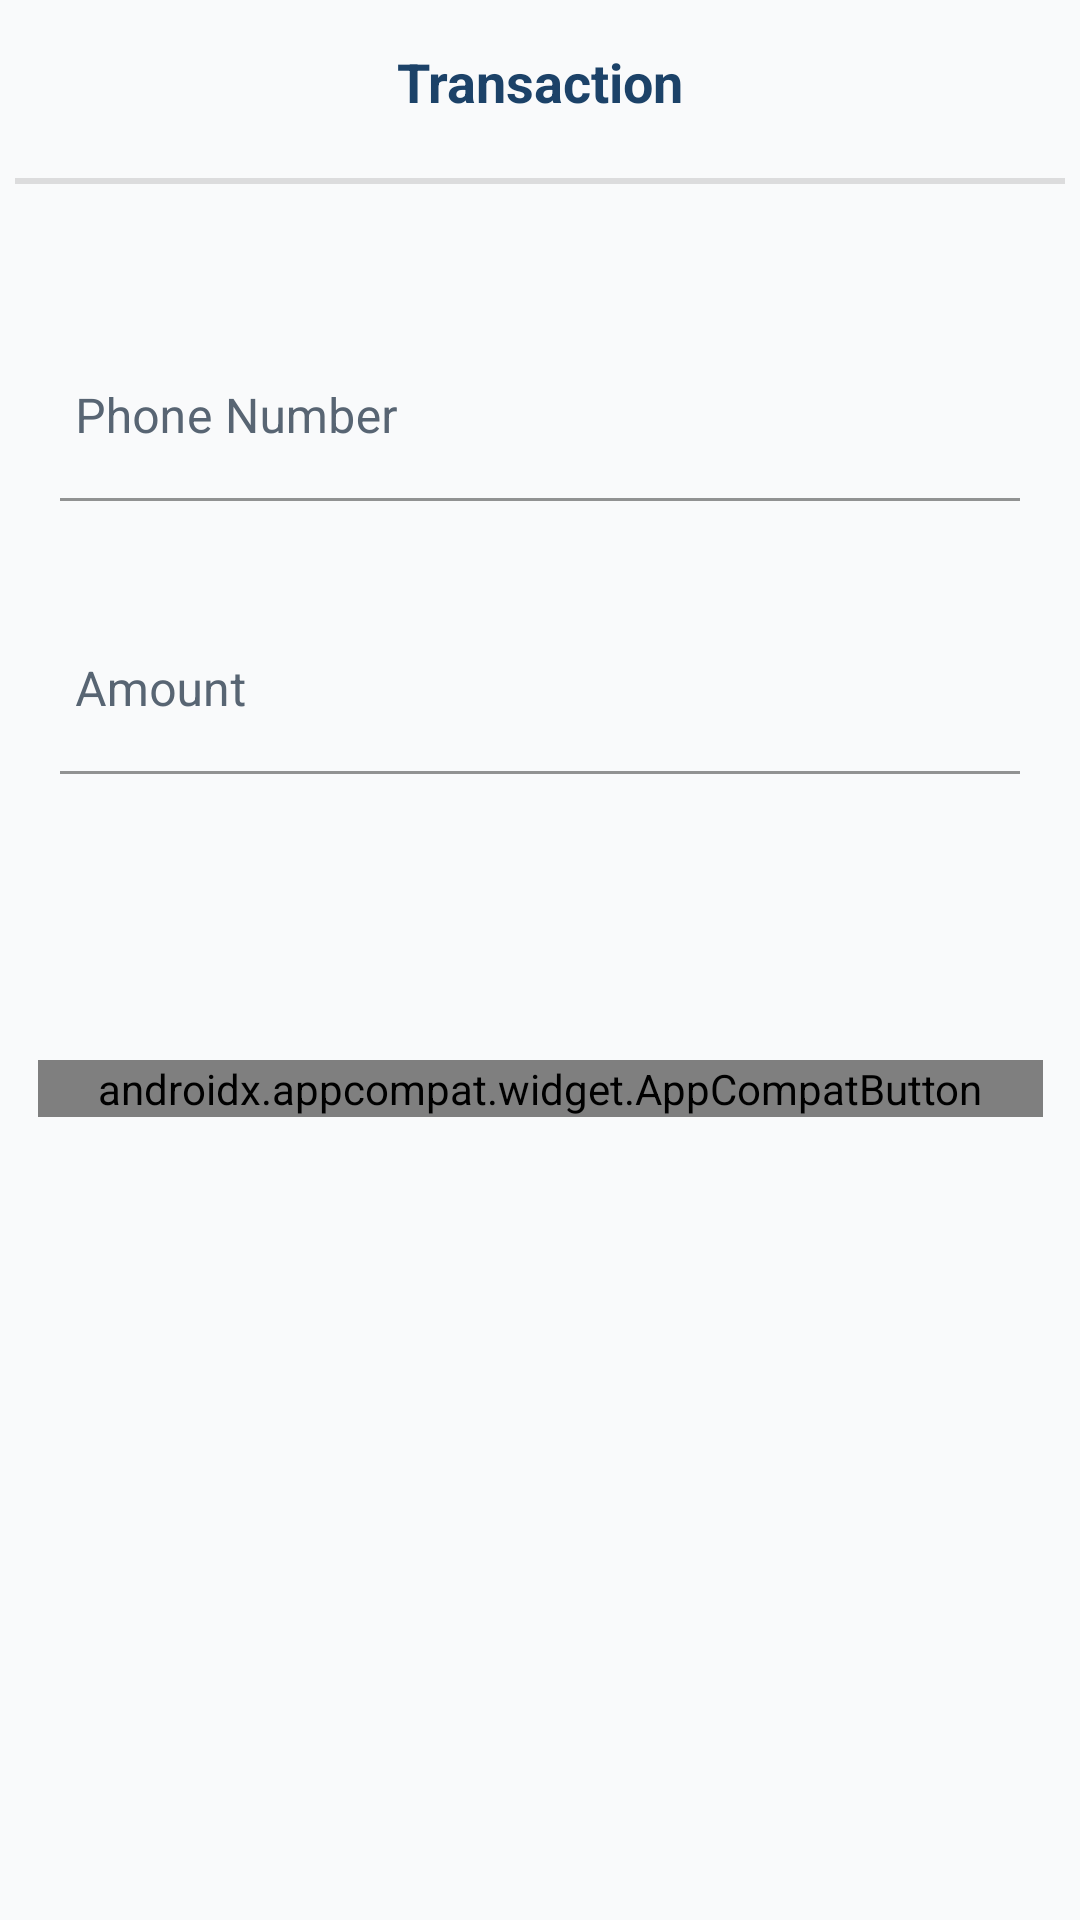

This screen was rendered from an Android layout file. Write that file and the resources it references.
<!-- AndroidManifest.xml: application theme Theme.VoidMobileBanking -->
<!-- res/layout/fragment_funds_transfer.xml -->
<?xml version="1.0" encoding="utf-8"?>
<layout xmlns:android="http://schemas.android.com/apk/res/android"
    xmlns:app="http://schemas.android.com/apk/res-auto">

    <data>

    </data>

    <androidx.constraintlayout.widget.ConstraintLayout
        android:layout_width="match_parent"
        android:layout_height="match_parent"
        android:background="@color/bg_ui">

        <androidx.appcompat.widget.AppCompatTextView
            android:id="@+id/tv_title"
            android:layout_width="wrap_content"
            android:layout_height="wrap_content"
            android:padding="15dp"
            android:text="@string/transaction"
            android:textColor="@color/title"
            android:textSize="18sp"
            android:textStyle="bold"
            app:layout_constraintEnd_toEndOf="parent"
            app:layout_constraintStart_toStartOf="parent"
            app:layout_constraintTop_toTopOf="parent" />

        <View
            android:id="@+id/line_view"
            android:layout_width="match_parent"
            android:layout_height="2dp"
            android:layout_margin="5dp"
            android:background="@color/light_grey"
            app:layout_constraintTop_toBottomOf="@id/tv_title" />

        <com.google.android.material.textfield.TextInputLayout
            android:id="@+id/til_mobile_number"
            android:layout_width="0dp"
            android:layout_height="wrap_content"
            android:layout_marginHorizontal="20dp"
            android:layout_marginTop="50dp"
            android:hint="@string/phone_number"
            android:textColorHint="@color/hint"
            app:errorEnabled="true"
            app:layout_constraintEnd_toEndOf="parent"
            app:layout_constraintStart_toStartOf="parent"
            app:layout_constraintTop_toBottomOf="@id/line_view">

            <com.google.android.material.textfield.TextInputEditText
                android:id="@+id/et_mobile_number"
                android:layout_width="match_parent"
                android:layout_height="wrap_content"
                android:background="@color/bg_ui"
                android:imeOptions="actionNext"
                android:inputType="number"
                android:maxLength="11"
                android:paddingHorizontal="5dp"
                android:textColor="@color/hint" />

        </com.google.android.material.textfield.TextInputLayout>

        <com.google.android.material.textfield.TextInputLayout
            android:id="@+id/til_amount"
            android:layout_width="0dp"
            android:layout_height="wrap_content"
            android:layout_marginHorizontal="20dp"
            android:layout_marginTop="15dp"
            android:hint="@string/amount"
            android:textColorHint="@color/hint"
            app:errorEnabled="true"
            app:layout_constraintEnd_toEndOf="parent"
            app:layout_constraintStart_toStartOf="parent"
            app:layout_constraintTop_toBottomOf="@id/til_mobile_number">

            <com.google.android.material.textfield.TextInputEditText
                android:id="@+id/et_amount"
                android:layout_width="match_parent"
                android:layout_height="wrap_content"
                android:background="@color/bg_ui"
                android:imeOptions="actionNext"
                android:inputType="numberDecimal"
                android:paddingHorizontal="5dp"
                android:textColor="@color/hint" />

        </com.google.android.material.textfield.TextInputLayout>


        <androidx.appcompat.widget.AppCompatButton
            android:id="@+id/btn_transfer"
            android:layout_width="wrap_content"
            android:layout_height="wrap_content"
            android:layout_marginTop="75dp"
            android:background="@color/colorPrimary"
            android:fontFamily="@font/roboto_bold"
            android:paddingHorizontal="20dp"
            android:text="@string/transfer"
            android:textColor="@color/white"
            app:layout_constraintEnd_toEndOf="parent"
            app:layout_constraintStart_toStartOf="parent"
            app:layout_constraintTop_toBottomOf="@id/til_amount" />

    </androidx.constraintlayout.widget.ConstraintLayout>
</layout>
<!-- resources referenced by this layout -->
<resources>
  <color name="bg_ui">#F9FAFB</color>
  <color name="colorPrimary">#4ba4e0</color>
  <color name="hint">#586573</color>
  <color name="light_grey">#DCDCDD</color>
  <color name="title">#1C4268</color>
  <color name="white">#FFFFFFFF</color>
  <string name="amount">Amount</string>
  <string name="phone_number">Phone Number</string>
  <string name="transaction">Transaction</string>
  <string name="transfer">Transfer</string>
  <style name="Theme.VoidMobileBanking" parent="Theme.MaterialComponents.DayNight.DarkActionBar">
          
          <item name="colorPrimary">@color/purple_500</item>
          <item name="colorPrimaryVariant">@color/purple_700</item>
          <item name="colorOnPrimary">@color/white</item>
          
          <item name="colorSecondary">@color/teal_200</item>
          <item name="colorSecondaryVariant">@color/teal_700</item>
          <item name="colorOnSecondary">@color/black</item>
          
          <item name="android:statusBarColor">?attr/colorPrimaryVariant</item>
          
      </style>
  <color name="purple_500">#FF6200EE</color>
  <color name="purple_700">#FF3700B3</color>
  <color name="teal_200">#1A99BF</color>
  <color name="teal_700">#FF018786</color>
  <color name="black">#FF000000</color>
</resources>
